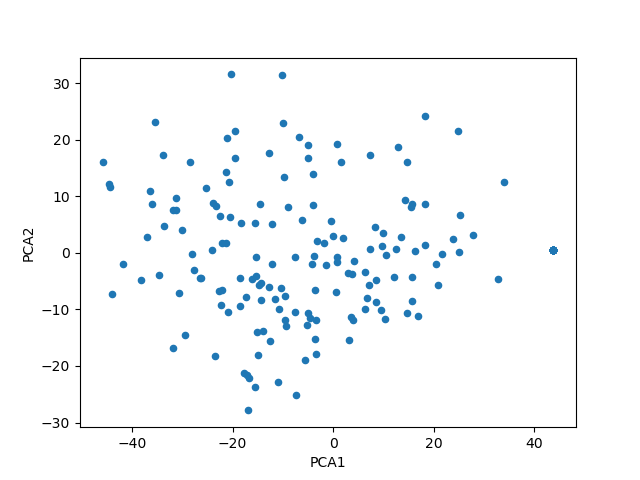

The data file committed next to this chart (first rows):
date, PCA1, PCA2
2020-08-24, 43.83, 0.4711
2020-07-24, -30, 3.984
2020-08-05, -19.46, 21.49
2020-11-29, -26.38, -4.487
2020-08-29, 43.83, 0.4711
2020-08-28, 43.83, 0.4711
2020-10-04, 12.54, 0.6465
2020-12-18, -14.35, -5.243
2020-09-24, 2.973, -3.608
2020-12-17, -3.137, 2.084
2020-09-07, 43.83, 0.4711
2020-10-18, -12.65, -15.56
2020-12-25, -44.42, 11.64
2020-10-19, -5.052, 16.71
2020-12-22, 18.23, 1.45
2020-12-30, -28.12, -0.2265
2020-08-22, 43.83, 0.4711
2020-11-06, -23.8, 8.845
2020-12-13, 6.798, -8.064
2020-07-05, -22.61, -6.759
2020-10-05, -20.76, 12.48
2020-08-04, 18.23, 24.26
2020-09-04, 43.83, 0.4711
2020-07-02, -20.22, 31.57
2020-10-29, -23.47, -18.27
2020-08-09, 18.25, 8.594
2020-12-23, -4.129, -1.971
2020-12-21, 20.38, -1.964
2020-07-03, -34.74, -3.888
2020-08-26, 43.83, 0.4711
2020-12-12, 3.096, -15.49
2020-10-13, 4.142, -1.388
2020-08-07, 21.66, -0.2589
2020-12-09, 16.32, 0.2732
2020-11-27, -4.611, -11.58
2020-09-17, -26.2, -4.481
2020-07-21, -10.31, -6.293
2020-11-16, -0.1175, 2.98
2020-09-03, 43.83, 0.4711
2020-11-09, -35.45, 23.08
2020-09-16, -14.55, 8.73
2020-08-16, 25.07, 0.22
2020-08-13, 8.577, -8.772
2020-12-16, 0.781, -0.7021
2020-08-20, 43.83, 0.4711
2020-10-30, -3.959, 13.96
2020-11-19, 2.034, 2.626
2020-07-12, -25.26, 11.51
2020-12-24, -33.86, 17.3
2020-12-20, 14.72, -10.7
2020-08-23, 43.83, 0.4711
2020-07-29, -10.84, -9.852
2020-11-05, -33.72, 4.81
2020-10-09, -29.49, -14.53
2020-07-28, -12.76, 17.68
2020-11-10, -31.89, -16.89
2020-09-13, 43.83, 0.4711
2020-08-12, 10.53, -0.3721
2020-10-06, -27.58, -2.995
2020-11-01, -15.54, -23.65
... 124 more rows
